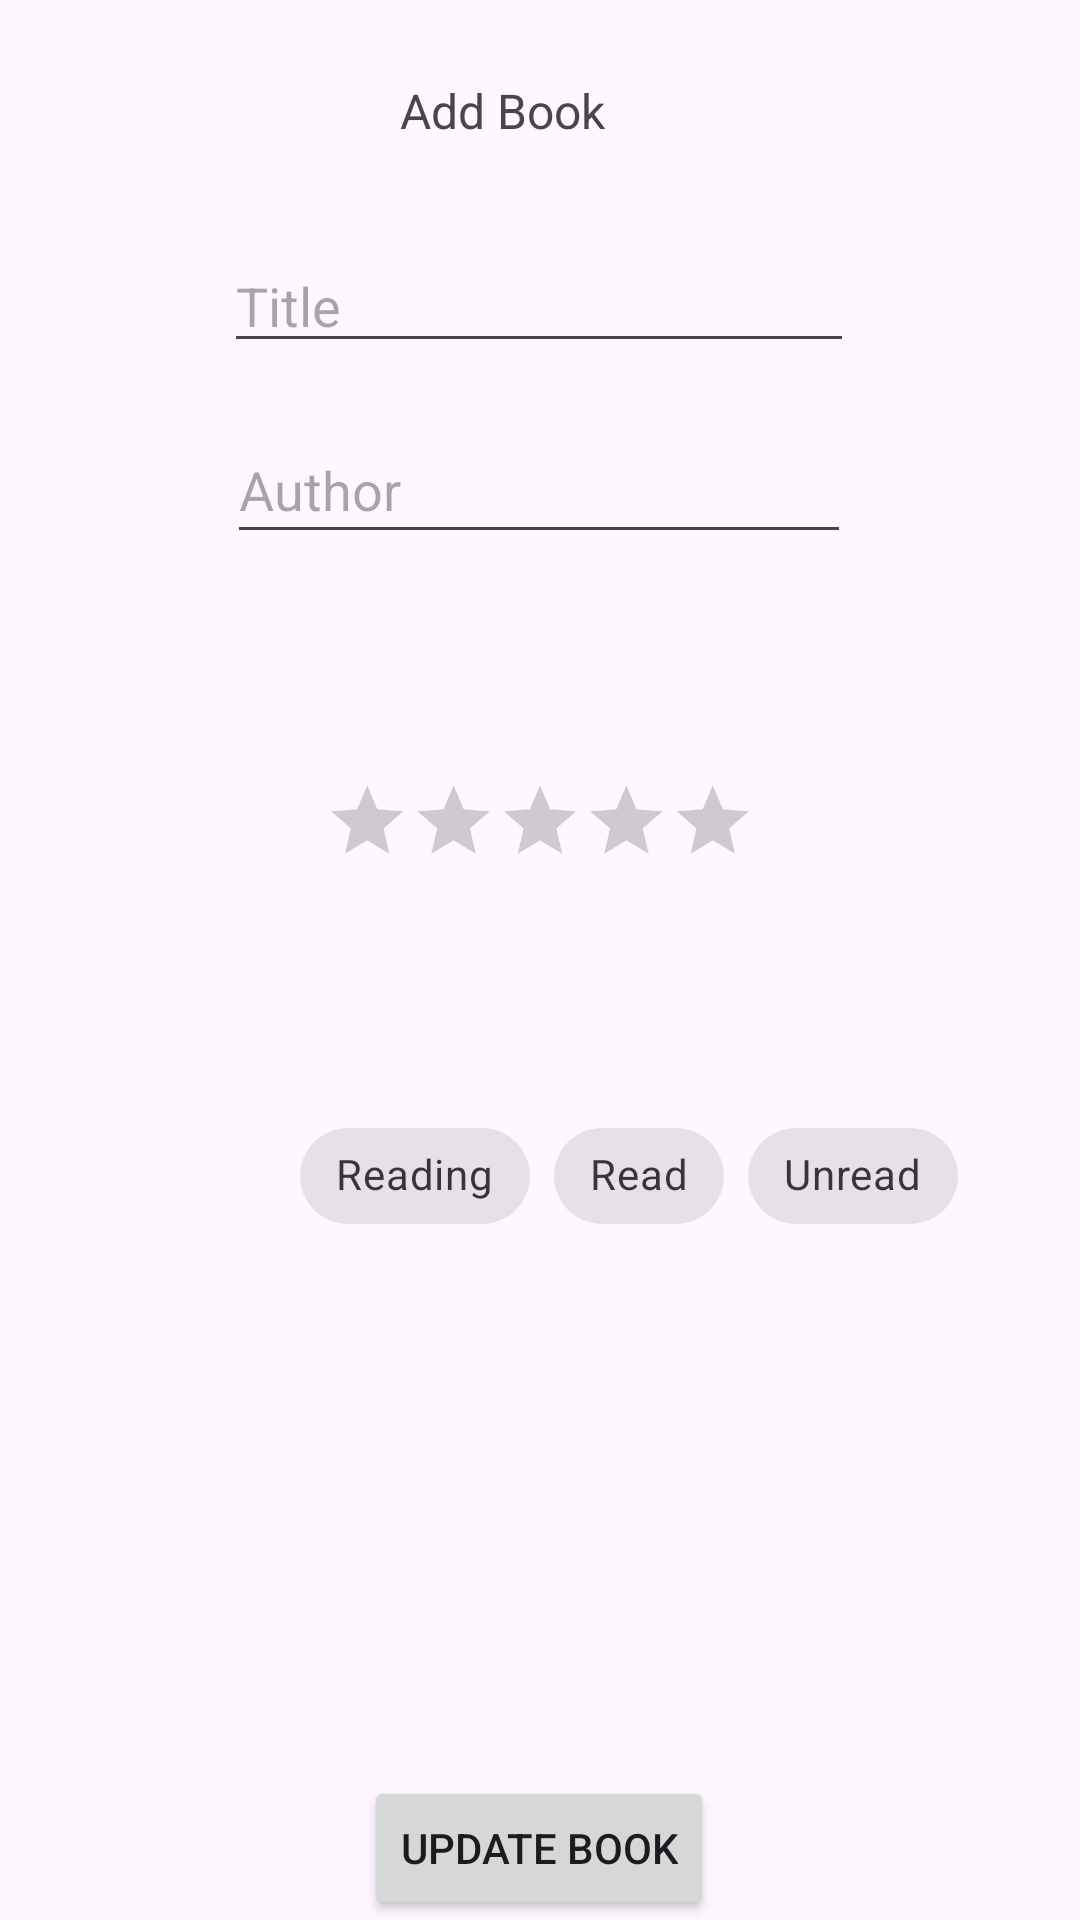

Produce the Android XML layout that renders to this screen, including the resource entries it uses.
<!-- AndroidManifest.xml: application theme Theme.LivrariaApp -->
<!-- res/layout/activity_edit_book.xml -->
<?xml version="1.0" encoding="utf-8"?>
<androidx.constraintlayout.widget.ConstraintLayout xmlns:android="http://schemas.android.com/apk/res/android"
    xmlns:app="http://schemas.android.com/apk/res-auto"
    xmlns:tools="http://schemas.android.com/tools"
    android:id="@+id/textPublicationDate"
    android:layout_width="match_parent"
    android:layout_height="match_parent"
    tools:context="@tools:sample/date/hhmmss">

    <TextView
        android:id="@+id/text_addBook"
        android:layout_width="111dp"
        android:layout_height="36dp"
        android:allowUndo="false"
        android:text="@string/text_AddBook"
        android:textSize="16sp"
        app:layout_constraintBottom_toBottomOf="parent"
        app:layout_constraintEnd_toEndOf="parent"
        app:layout_constraintHorizontal_bias="0.536"
        app:layout_constraintStart_toStartOf="parent"
        app:layout_constraintTop_toTopOf="parent"
        app:layout_constraintVertical_bias="0.043" />

    <EditText
        android:id="@+id/textNameBook"
        android:layout_width="wrap_content"
        android:layout_height="wrap_content"
        android:ems="10"
        android:hint="@string/text_bookTitle"
        android:inputType="text"
        app:layout_constraintBottom_toBottomOf="parent"
        app:layout_constraintEnd_toEndOf="parent"
        app:layout_constraintHorizontal_bias="0.497"
        app:layout_constraintStart_toStartOf="parent"
        app:layout_constraintTop_toBottomOf="@+id/text_addBook"
        app:layout_constraintVertical_bias="0.033" />

    <EditText
        android:id="@+id/textAuthor"
        android:layout_width="208dp"
        android:layout_height="46dp"
        android:ems="10"
        android:hint="@string/text_Author"
        android:inputType="text"
        app:layout_constraintBottom_toBottomOf="parent"
        app:layout_constraintEnd_toEndOf="parent"
        app:layout_constraintHorizontal_bias="0.497"
        app:layout_constraintStart_toStartOf="parent"
        app:layout_constraintTop_toBottomOf="@+id/textNameBook"
        app:layout_constraintVertical_bias="0.037" />


    <com.google.android.material.chip.ChipGroup
        android:id="@+id/chipGroup"
        android:layout_width="match_parent"
        android:layout_height="wrap_content"
        app:chipSpacing="12dp"
        android:layout_marginLeft="100dp"
        app:layout_constraintBottom_toTopOf="@+id/buttonUpdate"
        app:layout_constraintTop_toBottomOf="@+id/textAuthor"
        app:layout_constraintVertical_bias="0.51"
        app:singleSelection="true"
        tools:layout_editor_absoluteX="0dp">

        <com.google.android.material.chip.Chip
            android:id="@+id/chipLendo"
            style="@style/Widget.MaterialComponents.Chip.Choice"
            android:layout_width="wrap_content"
            android:layout_height="wrap_content"
            android:text="@string/statusReading"></com.google.android.material.chip.Chip>

        <com.google.android.material.chip.Chip
            android:id="@+id/chipLido"
            style="@style/Widget.MaterialComponents.Chip.Choice"
            android:layout_width="wrap_content"
            android:layout_height="wrap_content"
            android:text="@string/statusRead"></com.google.android.material.chip.Chip>

        <com.google.android.material.chip.Chip
            android:id="@+id/chipNlido"
            style="@style/Widget.MaterialComponents.Chip.Choice"
            android:layout_width="wrap_content"
            android:layout_height="wrap_content"
            android:text="@string/statusUnread"></com.google.android.material.chip.Chip>

    </com.google.android.material.chip.ChipGroup>


    <RatingBar
        android:id="@+id/ratingBar"
        android:layout_width="wrap_content"
        android:layout_height="wrap_content"
        android:isIndicator="false"
        android:numStars="5"
        android:progressTint="@color/star_yellow"
        android:rating="0"
        android:scaleX="0.6"
        android:scaleY="0.6"
        android:stepSize="0.5"
        app:layout_constraintBottom_toTopOf="@+id/chipGroup"
        app:layout_constraintEnd_toEndOf="parent"
        app:layout_constraintStart_toStartOf="parent"
        app:layout_constraintTop_toBottomOf="@+id/textAuthor" />

    <Button
        android:id="@+id/buttonUpdate"
        android:layout_width="wrap_content"
        android:layout_height="wrap_content"
        android:text="@string/button_Update"
        app:layout_constraintBottom_toBottomOf="parent"
        app:layout_constraintEnd_toEndOf="parent"
        app:layout_constraintHorizontal_bias="0.498"
        app:layout_constraintStart_toStartOf="parent" />

</androidx.constraintlayout.widget.ConstraintLayout>
<!-- resources referenced by this layout -->
<resources>
  <color name="star_yellow">#FFC107</color>
  <string name="button_Update">Update book</string>
  <string name="statusRead">Read</string>
  <string name="statusReading">Reading</string>
  <string name="statusUnread">Unread</string>
  <string name="text_AddBook">Add Book</string>
  <string name="text_Author">Author</string>
  <string name="text_bookTitle">Title</string>
  <style name="Theme.LivrariaApp" parent="Base.Theme.LivrariaApp" />
  <style name="Base.Theme.LivrariaApp" parent="Theme.Material3.DayNight.NoActionBar">
          
          
      </style>
</resources>
